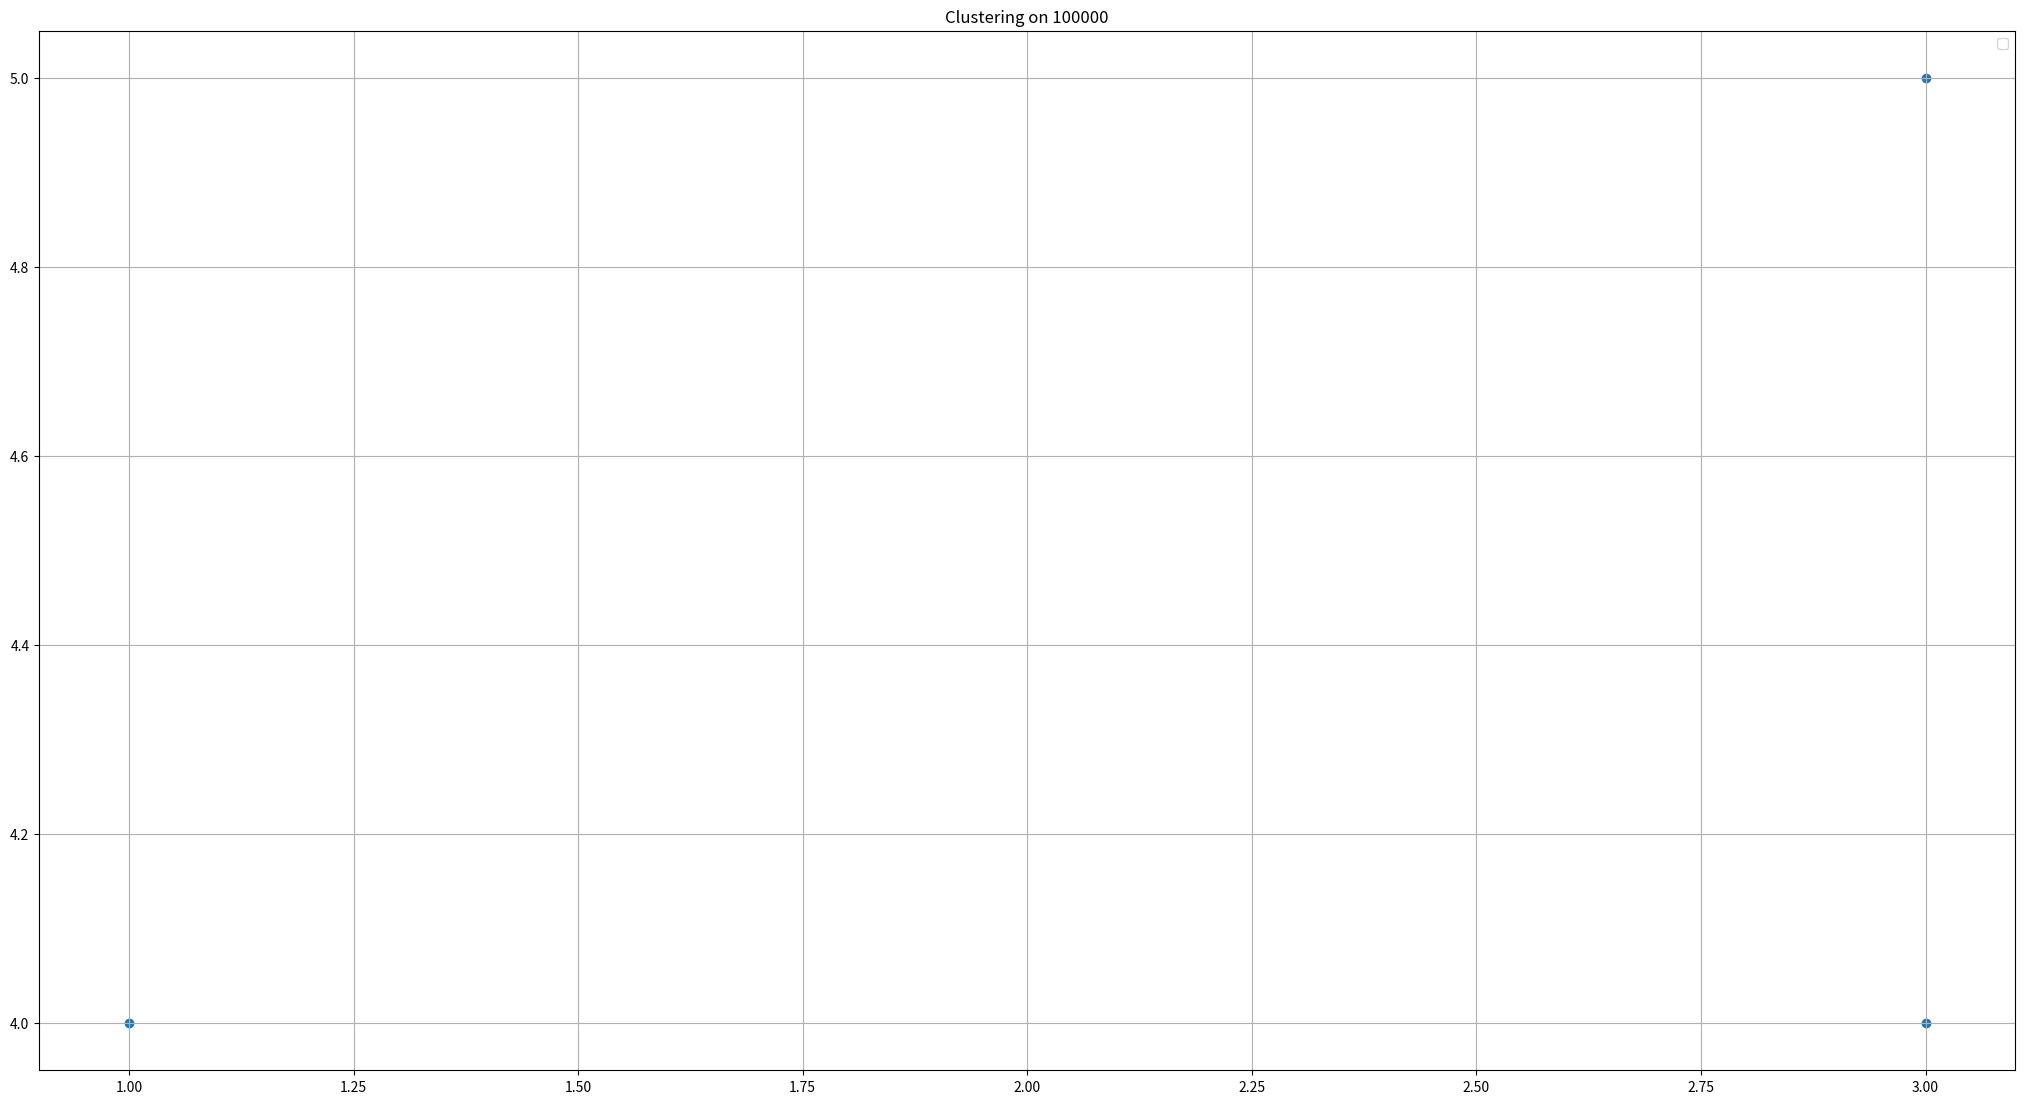

Here is the Python script that generated this plot:
'''
CSCI 447: Project 4
[redacted]
December 11, 2017
'''

from collections import OrderedDict
import math
from matplotlib import pyplot as plt
import numpy as np
import random


# Class which represents an ant, most logic is handled within the grid. The ant only keeps track of its location and
# what its carrying if anything. Probabilities are calculated in the grid and given to an ant for it to determine if
# it should pickup or drop a datum. Location is updated randomly by the grid and the ant is just told where to move
class Ant():
    def __init__(self, location):
        # Current location in the 2D grid where this ant is
        self.location = location
        # The datum the ant is carrying, if any
        self.carrying = None

    # Probabilistically picks up a datum off the grid. Probability is determined by the density of the neighborhood
    def pickup(self, prob, grid):
        if random.random() <= prob:
            # Pickup the datum and remove it from the grid
            self.carrying = grid[self.location]['Datum']
            grid[self.location]['Datum'] = None

    # Probabilistically drops a datum on the grid. Probability is determined by the density of the neighborhood
    def drop(self, prob, grid):
        if random.random() <= prob:
            # Drop the datum and allow this ant to carry another
            grid[self.location]['Datum'] = self.carrying
            self.carrying = None


# Class which represents the main ACO algorithm. Keeps track of the grid and the ants
class ACO():
    def __init__(self, data, patch_size=3, step_size=1, gammas=[50000, 0.1, 0.7]):
        # Find how large the dataset is and determine the grid size and amount of ants based on that
        length = len(data)
        # Make a grid which has 10 times as many locations as data points
        self.grid_size = math.ceil(math.sqrt(length * 10))
        # OrderedDict where the keys are tuples for coordinates (x, y), and the value is a dictionary
        self.grid = self.init_grid(self.grid_size, data)
        # Create twice as many ants as data points
        self.ants = self.init_ants(int(length / 10))
        # The search space of the ants
        # self.patch_size = math.ceil(length * 0.024) 5
        self.patch_size = patch_size
        # The amount of spaces an ant can move per move
        self.step_size = step_size
        # Tunable parameters for probabilities. 0th index is for density function, 1st is threshold for the probability
        # to pickup a datum, 2nd is a threshold for the probability to drop a datum
        self.gammas = gammas

    # Initialize the 2D, then place the data in the grid randomly
    def init_grid(self, dim, data):
        # Use an ordered dictionary so the points are in the order they are created
        grid = OrderedDict()

        # Create all the points in the 2D grid and assign its value with a dictionary
        for x in range(dim + 1):
            for y in range(dim + 1):
                grid[(x, y)] = {'Ant': None, 'Datum': None}

        # Place all the data points randomly in the grid
        for datum in data:
            # Choose a random location
            rand_pos = (random.randint(0, self.grid_size), random.randint(0, self.grid_size))
            # Loop until we have a point in the grid which isn't taken
            while grid[rand_pos]['Datum'] is not None:
                rand_pos = (random.randint(0, self.grid_size), random.randint(0, self.grid_size))
            # Add the datum to the grid
            grid[rand_pos]['Datum'] = datum

        return grid

    # Create all the ants and place them randomly on the grid
    def init_ants(self, num_ants):
        ants = []
        for i in range(num_ants):
            # Choose a random location
            rand_pos = (random.randint(0, self.grid_size), random.randint(0, self.grid_size))
            # Loop until we have a point in the grid which isn't taken
            while self.grid[rand_pos]['Ant'] is not None:
                rand_pos = (random.randint(0, self.grid_size), random.randint(0, self.grid_size))
            # Create an ant and append it to the list of ants
            ants.append(Ant(location=rand_pos))
            # Add the ant's reference to the dictionary
            self.grid[rand_pos]['Ant'] = ants[i]

        return ants

    # Find the similarity between two datums based on Euclidean distance
    def similarity(self, x, y):
        return math.sqrt(sum([(a - b) ** 2 for a, b in zip(x, y)]))

    # Finds the density of the neighborhood around an ant. Pickup is a boolean if the ant is trying to pickup or drop
    # a datum, to know which datum to compare to the neighborhood
    def density(self, ant, pickup):
        # Find the min and max coordinates so we stay on the grid
        min_x = max(0, ant.location[0] - self.patch_size)
        max_x = min(self.grid_size, ant.location[0] + self.patch_size)
        min_y = max(0, ant.location[1] - self.patch_size)
        max_y = min(self.grid_size, ant.location[1] + self.patch_size)
        # Sum all the similarities
        density_sum = 0

        # Search in the space around the ant
        for x in range(min_x, max_x):
            for y in range(min_y, max_y):
                # If a point has a datum compare it
                if self.grid[(x, y)]['Datum'] is not None:
                    if pickup:
                        # If the ant is trying to pickup, compare to the datum which is on the same point as the ant
                        density_sum += (1 - (self.similarity(self.grid[ant.location]['Datum'],
                                                             self.grid[(x, y)]['Datum']) / self.gammas[0]))
                    else:
                        # If the ant is trying to drop a datum, compare to the datum which it is carrying
                        density_sum += (1 - (
                                self.similarity(ant.carrying, self.grid[(x, y)]['Datum']) / self.gammas[0]))

        return max(0, ((1 / self.patch_size ** 2) * density_sum))

    # Calculate the probability to pickup, based on the density of the neighborhood and tunable params
    def prob_pick(self, ant):
        return (self.gammas[1] / (self.gammas[1] + self.density(ant, True))) ** 2

    # Calculate the probability to drop, based on the density of the neighborhood and tunable params
    def prob_drop(self, ant):
        # Get the density of the neighborhood
        density = self.density(ant, False)
        if density < self.gammas[2]:
            return 2 * density
        # If there is a high density drop the datum
        else:
            return 1

    # Find a valid position for an ant to move to within step size
    def find_valid_pos(self, ant):
        # Only try positions which
        min_x = max(0, ant.location[0] - self.step_size)
        max_x = min(self.grid_size, ant.location[0] + self.step_size)
        min_y = max(0, ant.location[1] - self.step_size)
        max_y = min(self.grid_size, ant.location[1] + self.step_size)
        # Fail safe if an ant is stuck, i.e. its surrounded by ants and cannot move
        i = 0
        max_tries = 100

        # Move the ant to an available spot within step size
        rand_pos = (random.randint(min_x, max_x), random.randint(min_y, max_y))
        # Loop until we have a point in the grid which isn't taken
        while self.grid[rand_pos]['Ant'] is not None and i <= (self.step_size * max_tries):
            rand_pos = (random.randint(min_x, max_x), random.randint(min_y, max_y))
            i += 1

        # If we reached the fail safe, just leave the ant and hope another moves before the next iteration
        if i == (self.step_size * max_tries):
            return ant.location
        else:
            return rand_pos

    # Graphs the points in the 2D grid which currently have a datum
    def graph_grid(self, name, clusters):
        # Use a different color for each cluster
        colors = np.random.rand(len(clusters.keys()))

        # Make a large graph
        plt.figure(figsize=(25.5, 13.5), dpi=100)
        # Iterate through each cluster and add it to the scatterplot
        for cluster in clusters.values():
            x = [x[0] for x in cluster]
            y = [y[1] for y in cluster]
            plt.scatter(x, y)

        # Create a legend of cluster number and color
        plt.title('Clustering on {0}'.format(name))
        plt.legend()
        plt.grid()
        plt.savefig('tuning\\ACO\\ACO-{2}, {0}-1M, 10%, {1}, C.png'.format(str(self.gammas), self.patch_size, name))
        # plt.show()

    # Search for clusters in the grid, based on depth first search and an area around each point that has datum
    def find_clusters(self):
        # Get the points (x, y) from the grid which are considered a cluster
        clusters_points = self.connect_points()
        clusters_real = {}
        # Make clusters which contain the real values for comparison to other algorithms
        for key in clusters_points.keys():
            clusters_real[key] = []
            for point in clusters_points[key]:
                # Get the datum vector from the grid which corresponds to this point
                clusters_real[key].append(self.grid[(point[0], point[1])]['Datum'])

        # Return both views of the cluster
        return clusters_points, clusters_real

    # Use DFS to find all points which are connected and therefore clustered
    def connect_points(self):
        # Mark each point as unvisited
        visited = [[False for j in range(self.grid_size + 1)] for i in range(self.grid_size + 1)]
        # Keep track of the amount of clusters, used as a dictionary key and identifier
        count = 0
        # Has the structure {id: [(x1, y1), (x2, y2), ...]
        clusters = {}
        # Check every point in the grid
        for i in range(self.grid_size + 1):
            for j in range(self.grid_size + 1):
                # If the point has not been visited and there is a datum, this is a new cluster
                if visited[i][j] is False and self.grid[(i, j)]['Datum'] is not None:
                    # Add a new cluster to the dictionary
                    clusters[count] = []
                    # Start the recursion by calling helper
                    self.DFS(i, j, visited, clusters[count])
                    # Move to the next cluster
                    count += 1

        # List of clusters to remove from the dictionary because they are empty lists
        remove = []

        # Find empty lists in the dictionary, but wait to remove or runtime errors will occur
        for k, v in clusters.items():
            if len(v) == 0:
                remove.append(k)

        # Remove from the dictionary
        for k in remove:
            del clusters[k]

        return clusters

    # Determine if a point is valid, used by DFS. Valid signifies that it is on the grid, not visited and is holding a
    # datum vector
    def is_valid(self, i, j, visited):
        return 0 <= i < self.grid_size + 1 and 0 <= j < self.grid_size + 1 and not visited[i][j] and \
               self.grid[(i, j)]['Datum'] is not None

    # Recursive DFS algorithm
    def DFS(self, i, j, visited, cluster):
        # The square search space around a point which can be valid for connection. 2 would mean two points left,
        # two right, two down, etc and is generally safe and close to what shows within a graph.
        # 1 creates many small clusters
        threshold = 2

        # Create vectors of valid x, y coordinates which are around the point we're at
        rows = []
        cols = []
        for x in range(-threshold, threshold + 1):
            for y in range(-threshold, threshold + 1):
                # Skip so we don't check the point against itself
                if x == 0 and y == 0:
                    continue
                else:
                    rows.append(x)
                    cols.append(y)

        # Set the current point to visited
        visited[i][j] = True

        # Iterate through all reachable points
        for z in range(len(rows)):
            # Determine if the point is valid
            if self.is_valid(i + rows[z], j + cols[z], visited):
                # Append the location to the cluster list, and recure from it
                cluster.append((i + rows[z], j + cols[z]))
                self.DFS(i + rows[z], j + cols[z], visited, cluster)

    # Main ACO algorithm based on the Lumer-Faieta algorithm
    def main(self, name, max_iter=1000000):
        for i in range(max_iter):
            if i % 10000 == 0:
                print("ACO, current iteration:", i)
            # Iterate through all ants
            for ant in self.ants:
                # If the ant is not carrying anything and there is a datum available, try to pick it up
                if ant.carrying is None and self.grid[ant.location]['Datum'] is not None:
                    ant.pickup(self.prob_pick(ant), self.grid)
                # If the ant is carrying a datum and there is a spot available, try to place it on the grid
                elif ant.carrying is not None and self.grid[ant.location]['Datum'] is None:
                    ant.drop(self.prob_drop(ant), self.grid)

                # Find a valid postion for the ant to move to, then update its position
                rand_pos = self.find_valid_pos(ant)
                self.grid[ant.location]['Ant'] = None
                self.grid[rand_pos]['Ant'] = ant
                ant.location = rand_pos

        # Make all the ants drop any datums they happen to be carrying at the end of iterations. They will find the
        # proper location before dropping.
        while len(self.ants) > 0:
            for ant in self.ants:
                if ant.carrying is None:
                    self.ants.remove(ant)

                # Try to drop the point
                if ant.carrying is not None and self.grid[ant.location]['Datum'] is None:
                    ant.drop(self.prob_drop(ant), self.grid)

                # Find a valid postion for the ant to move to, then update its position
                rand_pos = self.find_valid_pos(ant)
                self.grid[ant.location]['Ant'] = None
                self.grid[rand_pos]['Ant'] = ant
                ant.location = rand_pos

        # Find the clusters using helper functions
        clusters_points, clusters_real = self.find_clusters()
        self.graph_grid(name, clusters_points)
        return clusters_real


if __name__ == '__main__':
    aco = ACO(data=[[1, 2, 3], [1, 2, 3], [1, 2, 3], [1, 2, 3], [1, 2, 3]])
    aco.main(100000)
